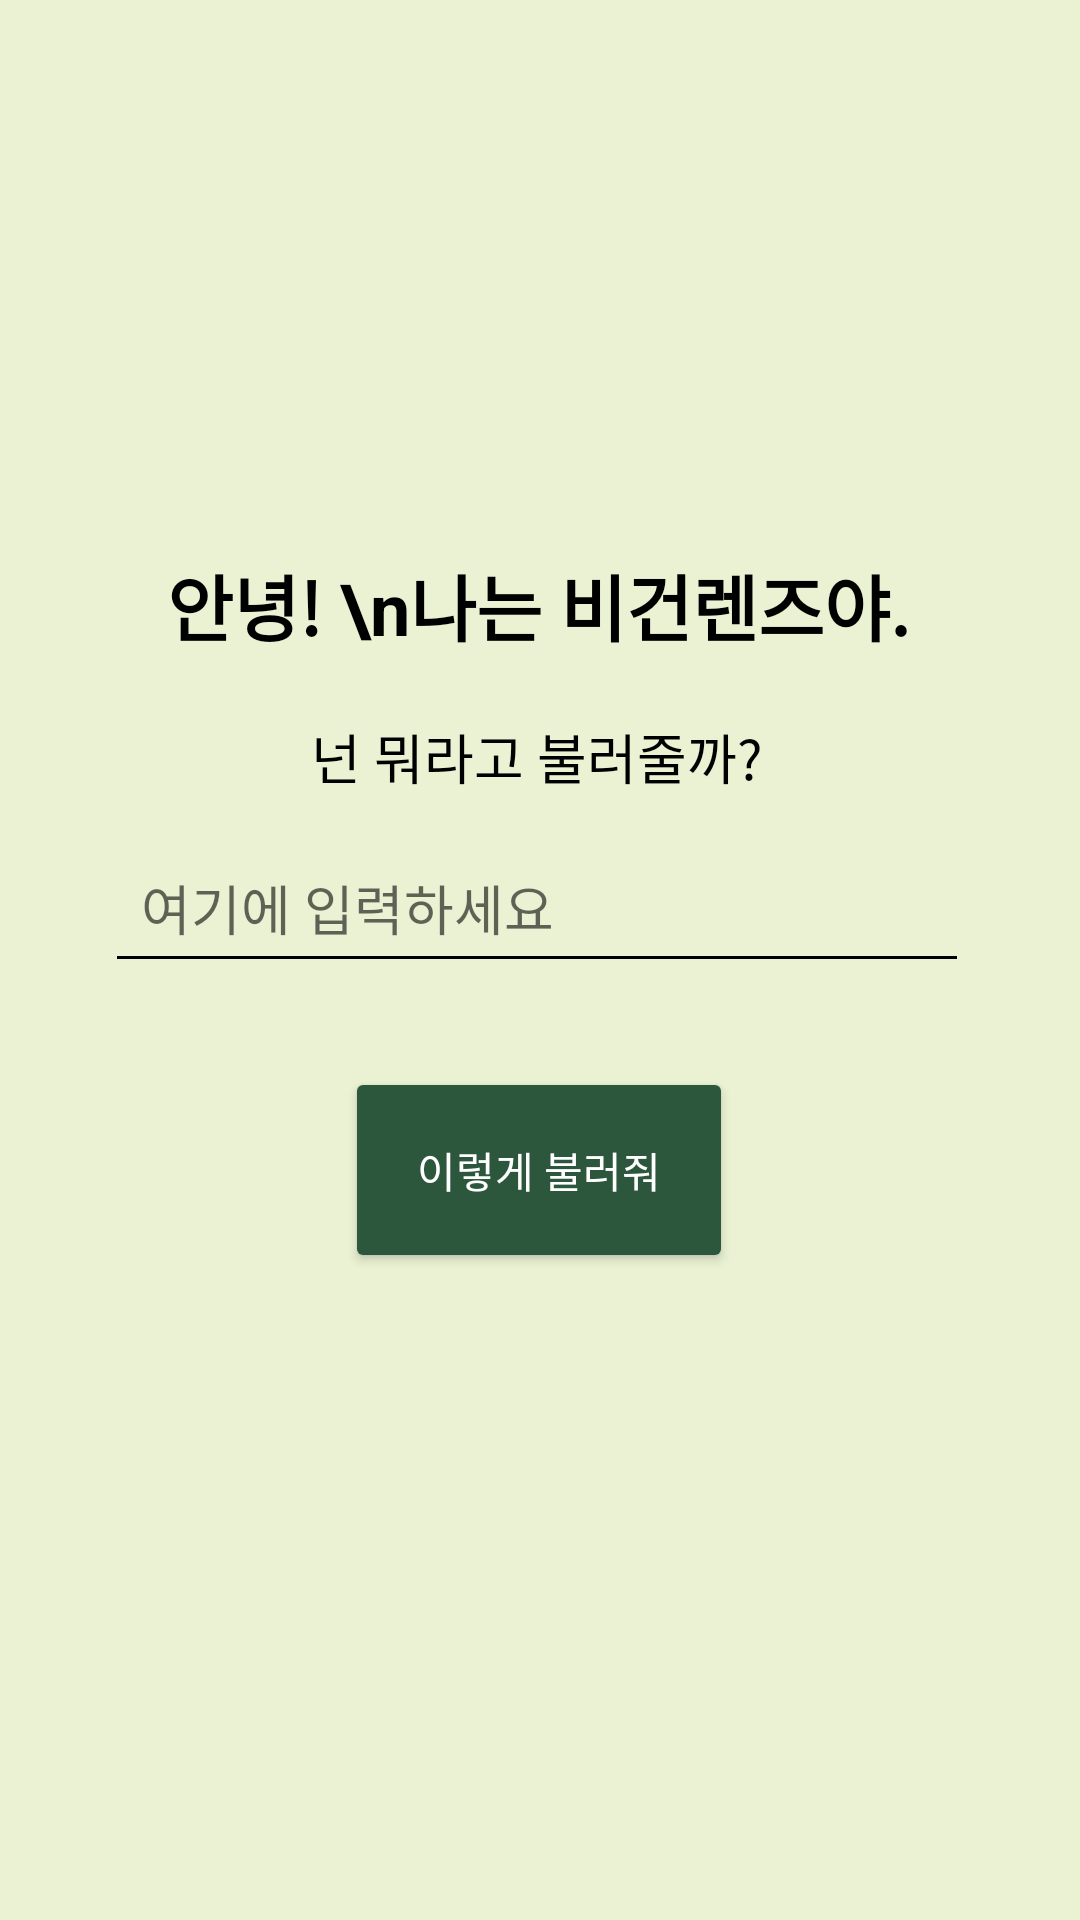

Android layout source for this screen:
<!-- AndroidManifest.xml: application theme Theme.VeganLens -->
<!-- res/layout/fragment_nickname.xml -->
<?xml version="1.0" encoding="utf-8"?>
<androidx.constraintlayout.widget.ConstraintLayout xmlns:android="http://schemas.android.com/apk/res/android"
    xmlns:app="http://schemas.android.com/apk/res-auto"
    xmlns:tools="http://schemas.android.com/tools"
    android:layout_width="match_parent"
    android:layout_height="match_parent"
    android:background="#eaf2d3"
    tools:context=".startPages.NicknameFragment">

    <TextView
        android:id="@+id/textViewGreeting"
        android:layout_width="wrap_content"
        android:layout_height="wrap_content"
        android:layout_marginTop="184dp"
        android:gravity="center"
        android:text="안녕! \n나는 비건렌즈야."
        android:textColor="@android:color/black"
        android:textSize="24sp"
        android:textStyle="bold"
        app:layout_constraintEnd_toEndOf="parent"
        app:layout_constraintHorizontal_bias="0.497"
        app:layout_constraintStart_toStartOf="parent"
        app:layout_constraintTop_toTopOf="parent" />

    <Button
        android:id="@+id/buttonNext"
        android:layout_width="wrap_content"
        android:layout_height="wrap_content"
        android:layout_marginTop="28dp"
        android:backgroundTint="#2C573C"
        android:text="이렇게 불러줘"
        android:padding="24dp"
        android:textColor="@android:color/white"
        app:layout_constraintEnd_toEndOf="parent"
        app:layout_constraintHorizontal_bias="0.498"
        app:layout_constraintStart_toStartOf="parent"
        app:layout_constraintTop_toBottomOf="@id/editTextNickname" />

    <EditText
        android:id="@+id/editTextNickname"
        android:layout_width="0dp"
        android:layout_height="wrap_content"
        android:layout_marginTop="12dp"
        android:backgroundTint="@android:color/black"
        android:hint="여기에 입력하세요"
        android:inputType="textPersonName"
        android:padding="12dp"
        app:layout_constraintEnd_toEndOf="parent"
        app:layout_constraintHorizontal_bias="0.487"
        app:layout_constraintStart_toStartOf="parent"
        app:layout_constraintTop_toBottomOf="@id/textViewQuestion"
        app:layout_constraintWidth_default="percent"
        app:layout_constraintWidth_percent="0.8" />

    <TextView
        android:id="@+id/textViewQuestion"
        android:layout_width="wrap_content"
        android:layout_height="wrap_content"
        android:layout_marginTop="20dp"
        android:text="넌 뭐라고 불러줄까?"
        android:textColor="@android:color/black"
        android:textSize="18sp"
        app:layout_constraintEnd_toEndOf="parent"
        app:layout_constraintHorizontal_bias="0.496"
        app:layout_constraintStart_toStartOf="parent"
        app:layout_constraintTop_toBottomOf="@id/textViewGreeting" />

</androidx.constraintlayout.widget.ConstraintLayout>
<!-- resources referenced by this layout -->
<resources>
  <style name="Theme.VeganLens" parent="Theme.AppCompat.Light.NoActionBar">
          
          <item name="colorPrimary">@color/purple_500</item>
          <item name="colorPrimaryDark">@color/purple_700</item>
          <item name="colorAccent">@color/teal_200</item>
          
      </style>
  <color name="purple_500">#FF6200EE</color>
  <color name="purple_700">#FF3700B3</color>
  <color name="teal_200">#FF03DAC5</color>
</resources>
